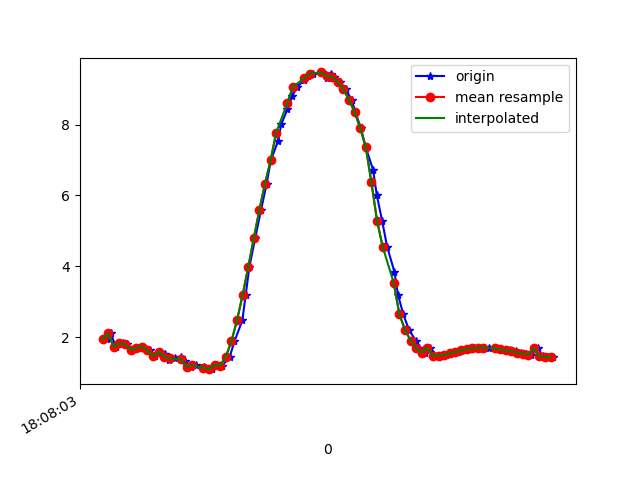

The file beside this chart, header and first rows:
1617818883837, 514527400787269, 1.9454764, -4.777933, 8.332255
1617818883850, 514527420018039, 2.105, -4.978, 8.175
1617818883867, 514527439248809, 1.718, -4.769, 8.387
1617818883892, 514527458602057, 1.829, -4.824, 8.332
1617818883909, 514527477832827, 1.802, -4.798, 8.353
1617818883925, 514527497063597, 1.648, -4.811, 8.377
1617818883944, 514527516294367, 1.684, -4.913, 8.31
1617818883965, 514527535525137, 1.734, -4.85, 8.337
1617818883990, 514527554755907, 1.625, -4.819, 8.377
1617818884006, 514527573986677, 1.465, -4.934, 8.34
1617818884025, 514527593217447, 1.586, -4.925, 8.323
1617818884043, 514527612448217, 1.532, -4.899, 8.348
1617818884059, 514527631678987, 1.359, -4.914, 8.369
1617818884077, 514527650909757, 1.398, -5.008, 8.307
1617818884101, 514527670140527, 1.43, -4.952, 8.335
1617818884115, 514527689371297, 1.315, -4.922, 8.372
1617818884136, 514527708602067, 1.166, -5.017, 8.337
1617818884155, 514527727832837, 1.2, -4.956, 8.369
1617818884181, 514527747063607, 1.15, -4.933, 8.389
1617818884191, 514527766294377, 1.12, -4.869, 8.431
1617818884211, 514527785525147, 1.094, -4.826, 8.459
1617818884229, 514527804755917, 1.216, -4.728, 8.497
1617818884248, 514527823986687, 1.196, -4.643, 8.547
1617818884274, 514527843217457, 1.444, -4.432, 8.62
1617818884291, 514527862448227, 1.878, -4.217, 8.645
1617818884319, 514527881678997, 2.47, -4.04, 8.58
1617818884331, 514527900909767, 3.184, -3.89, 8.413
1617818884344, 514527920140537, 3.972, -3.739, 8.142
1617818884365, 514527939371307, 4.791, -3.548, 7.778
1617818884386, 514527958602077, 5.593, -3.293, 7.343
1617818884406, 514527977832847, 6.335, -3.005, 6.847
1617818884421, 514527997063617, 6.992, -2.73, 6.301
1617818884447, 514528016294387, 7.547, -2.486, 5.736
1617818884458, 514528035525157, 8.01, -2.279, 5.166
1617818884480, 514528054755927, 8.432, -2.107, 4.527
1617818884497, 514528073986697, 8.799, -1.874, 3.886
1617818884515, 514528093217467, 9.069, -1.654, 3.325
1617818884540, 514528112448237, 9.254, -1.476, 2.868
1617818884553, 514528131679007, 9.373, -1.339, 2.527
1617818884572, 514528150909777, 9.444, -1.237, 2.305
1617818884604, 514528170140547, 9.475, -1.184, 2.204
1617818884622, 514528189371317, 9.314, -0.7357, 2.957
1617818884636, 514528208602087, 9.428, -1.212, 2.386
1617818884648, 514528227832857, 9.348, -1.303, 2.637
1617818884667, 514528247063627, 9.209, -1.433, 3.032
1617818884688, 514528266294397, 8.998, -1.614, 3.532
1617818884709, 514528285525167, 8.708, -1.868, 4.088
1617818884723, 514528304755937, 8.353, -2.233, 4.614
1617818884742, 514528323986707, 7.906, -2.64, 5.154
1617818884760, 514528343217477, 7.358, -3.004, 5.733
1617818884786, 514528362448247, 6.72, -3.323, 6.312
1617818884799, 514528381679017, 6.023, -3.603, 6.84
1617818884818, 514528400909787, 5.292, -3.86, 7.289
1617818884836, 514528420140557, 4.558, -4.081, 7.656
1617818884862, 514528439371327, 3.847, -4.195, 7.978
1617818884875, 514528458602097, 3.193, -4.183, 8.267
1617818884894, 514528477832867, 2.64, -4.18, 8.462
1617818884914, 514528497063637, 2.208, -4.24, 8.555
1617818884938, 514528516294407, 1.901, -4.337, 8.58
1617818884951, 514528535525177, 1.691, -4.405, 8.589
1617818884970, 514528554755947, 1.562, -4.432, 8.6
... 24 more rows
